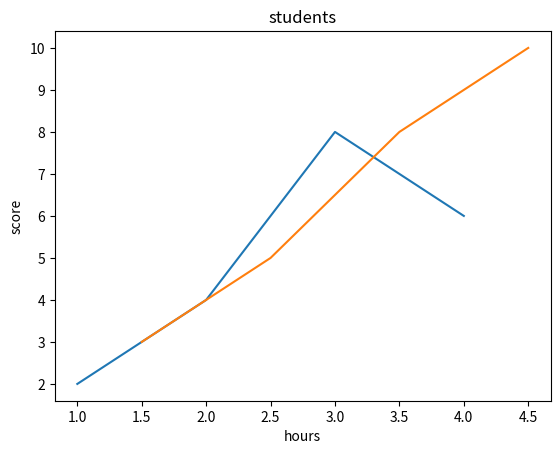

This chart was generated by the following Python code:
import matplotlib.pyplot as plt


# plt.title('test')
# plt.plot([1, 2, 3, 4], [2, 4, 8, 6])
# plt.show()

# plt.title('text')
# plt.plot([1, 2, 3, 4], [2, 4, 8, 6])
# plt.xlabel('hours')
# plt.ylabel('score')
# plt.show()

plt.title('students')
plt.plot([1, 2, 3, 4], [2, 4, 8, 6])
plt.plot([1.5, 2.5, 3.5, 4.5], [3, 5, 8, 10])
plt.xlabel('hours')
plt.ylabel('score')
plt.show()
plt.legend(['A student', 'B student'])
plt.show()
